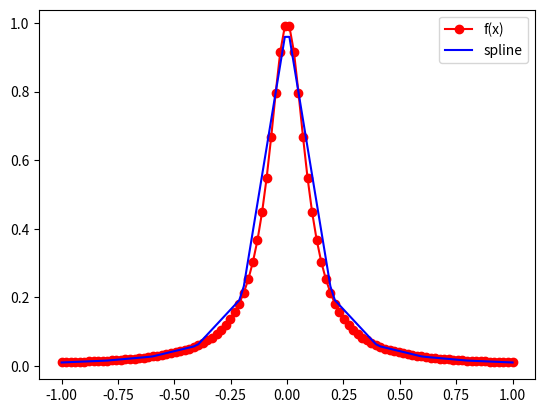
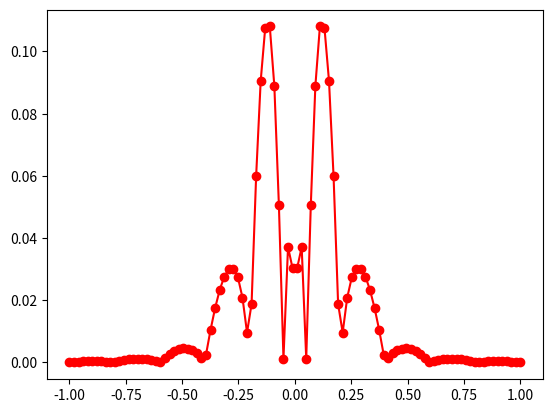

Source code (Python) for these figures, in order:
import matplotlib.pyplot as plt
import numpy as np
import math
from numpy.linalg import inv


def driver():
    f = lambda x: 1/(1+(10*x)**2)
    a = -1
    b = 1
    # create points you want to evaluate at
    Neval = 100
    xeval = np.linspace(a,b,Neval)
    # number of intervals
    Nint = 10
    # evaluate the linear spline
    yeval = eval_lin_spline(xeval,Neval,a,b,f,Nint)
    # evaluate f at the evaluation points
    fex = f(xeval)
    plt.figure()
    plt.plot(xeval,fex,'ro-')
    plt.plot(xeval,yeval,'b-')
    plt.legend(["f(x)", "spline"])
    plt.show()
    err = abs(yeval-fex)
    plt.figure()
    plt.plot(xeval,err,'ro-')
    plt.show()

def line(x,y,alpha):
    #x is vector of two nodes
    #y is vector is the function evaluated at each x
    #alpha is the interpolation node
    m = (y[1]-y[0])/(x[1]-x[0])
    y_alph = y[0]+m*(alpha-x[0])
    return[y_alph]

def make_line(x, y, alpha):
  # Makes a line through two input points and evalulates it at point alpha
  f_alpha = ((y[0]-y[1])/(x[0]-x[1]))*(alpha - x[0]) + y[0]

  return f_alpha

def eval_lin_spline(xeval,Neval,a,b,f,Nint):
    # create the intervals for piecewise approximations
    xint = np.linspace(a,b,Nint+1)
    # create vector to store the evaluation of the linear splines
    yeval = np.zeros(Neval)

    for j in range(Nint):
        # find indices of xeval in interval (xint(jint),xint(jint+1))
        # let ind denote the indices in the intervals
        atmp = xint[j]
        btmp= xint[j+1]
        # find indices of values of xeval in the interval
        ind= np.where((xeval >= atmp) & (xeval <= btmp))
        xloc = xeval[ind]
        n = len(xloc)
        # temporarily store your info for creating a line in the interval of interest
        fa = f(atmp)
        fb = f(btmp)
        yloc = np.zeros(len(xloc))
        for k in range(n):
            #use your line evaluator to evaluate the spline at each location
            yloc[k] = make_line([atmp,btmp],[fa,fb],xloc[k])#Call your line evaluator with points (atmp,fa) and (btmp,fb)
        # Copy yloc into the final vector
        yeval[ind] = yloc

    return yeval
driver()